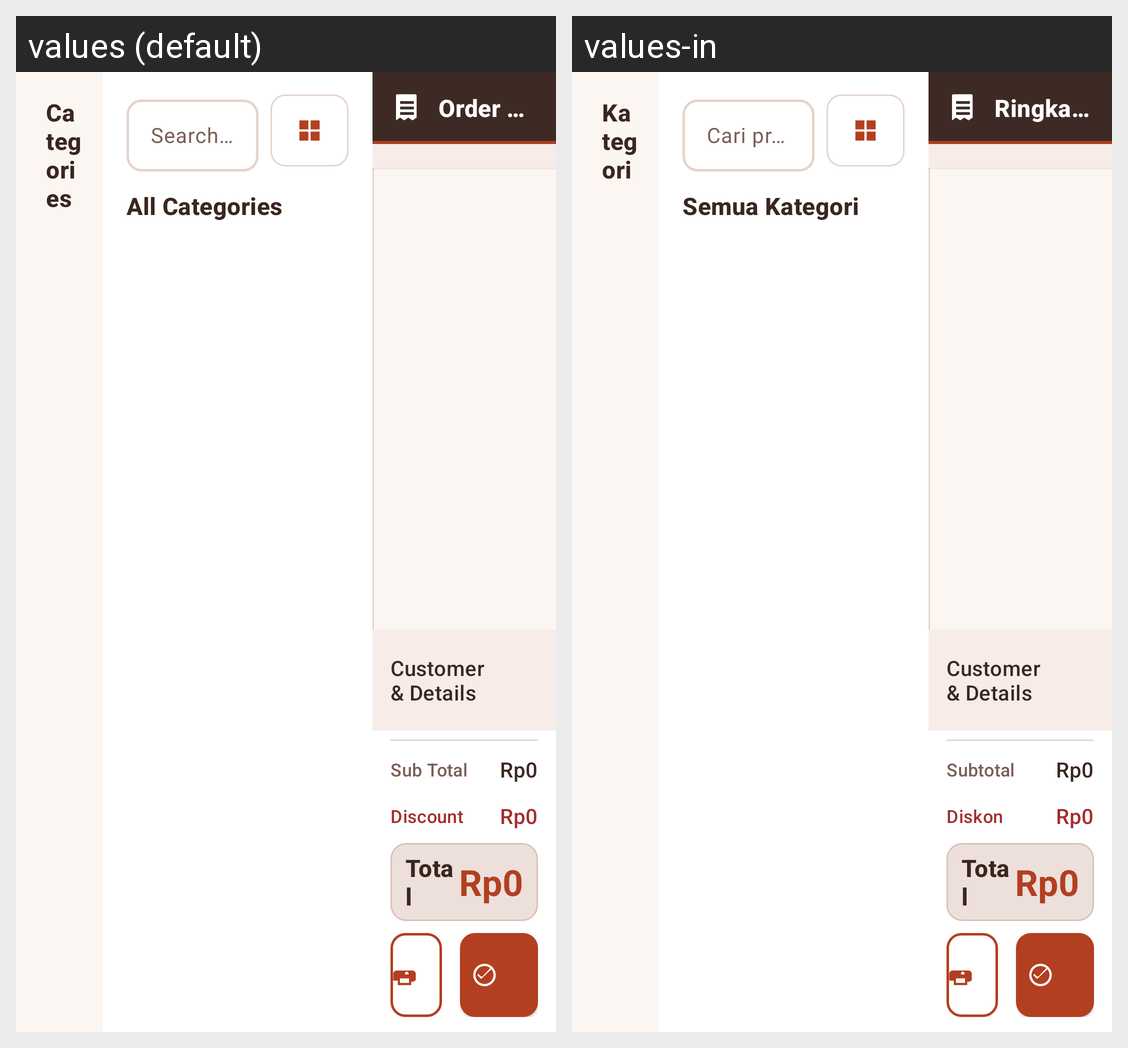

The same Android screen rendered under two of its app's locales, left to right. List the strings drawn on it with the default value and each locale's translation.
Android screen res/layout/fragment_order_form.xml rendered under 2 locales, left to right: values (default), values-in. Device: Nexus 5 (rendered at 1080×1920; each locale shown at half size, 540×960, under a caption strip naming it); theme Theme.KopiHarmoni.
Strings drawn on this screen, with the default value and each locale's value (text and hints the layout hard-codes, and strings that could not be matched under every locale, appear in the picture but are not listed):

categories
  values: Categories
  values-in: Kategori

search_product
  values: Search product...
  values-in: Cari produk...

all_categories
  values: All Categories
  values-in: Semua Kategori

order_summary
  values: Order Summary
  values-in: Ringkasan Pesanan

discount
  values: Discount
  values-in: Diskon

sub_total
  values: Sub Total
  values-in: Subtotal

total
  values: Total
  values-in: Total
